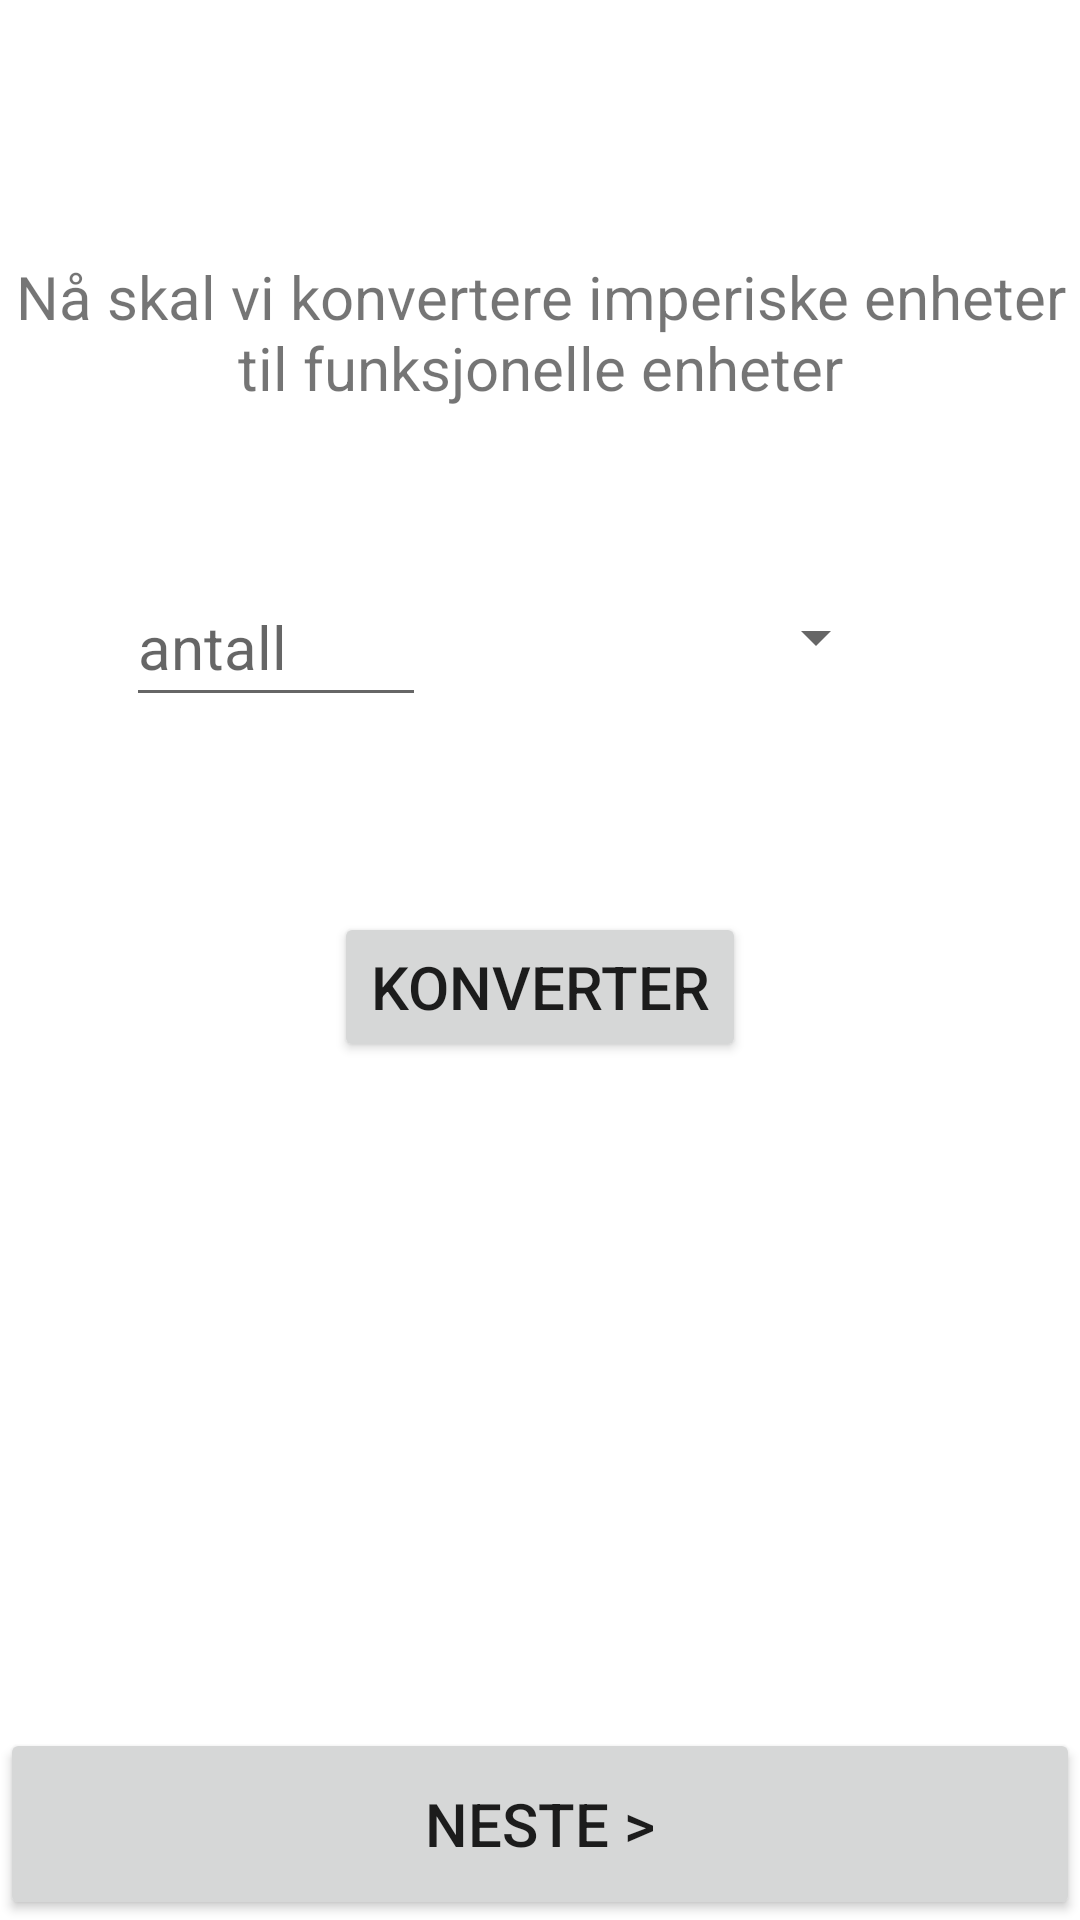

Layout XML and referenced resources for this Android screen:
<!-- AndroidManifest.xml: application theme Theme.Cassandn_oblig1 -->
<!-- res/layout/activity_converter.xml -->
<?xml version="1.0" encoding="utf-8"?>
<layout xmlns:android="http://schemas.android.com/apk/res/android"
    xmlns:app="http://schemas.android.com/apk/res-auto"
    xmlns:tools="http://schemas.android.com/tools">
    <androidx.constraintlayout.widget.ConstraintLayout
        android:layout_width="match_parent"
        android:layout_height="match_parent"
        tools:context=".ConverterActivity">

        <TextView
            android:id="@+id/textView2"
            android:layout_width="wrap_content"
            android:layout_height="wrap_content"
            android:gravity="center_horizontal"
            android:text="@string/converterText"
            android:textSize="20sp"
            android:layout_margin="20dp"
            app:layout_constraintBottom_toBottomOf="parent"
            app:layout_constraintEnd_toEndOf="parent"
            app:layout_constraintStart_toStartOf="parent"
            app:layout_constraintTop_toTopOf="parent"
            app:layout_constraintVertical_bias="0.119"
            />

        <Spinner
            android:id="@+id/spinner1"
            android:layout_width="154dp"
            android:layout_height="53dp"
            android:layout_marginEnd="64dp"
            android:textSize="20sp"
            app:layout_constraintBottom_toBottomOf="parent"
            app:layout_constraintEnd_toEndOf="parent"
            app:layout_constraintTop_toTopOf="parent"
            app:layout_constraintVertical_bias="0.317" />

        <EditText
            android:id="@+id/input2"
            android:layout_width="100dp"
            android:layout_height="50dp"
            android:ems="10"
            android:hint="@string/numberC"
            android:inputType="numberDecimal"
            android:textSize="20sp"
            app:layout_constraintBottom_toBottomOf="@+id/spinner1"
            app:layout_constraintEnd_toEndOf="parent"
            app:layout_constraintEnd_toStartOf="@+id/spinner1"
            app:layout_constraintHorizontal_bias="1.0"
            app:layout_constraintStart_toStartOf="parent"
            app:layout_constraintTop_toTopOf="@+id/spinner1"
            app:layout_constraintVertical_bias="1.0"
            android:autofillHints="" />

        <Button
            android:id="@+id/button2"
            android:layout_width="wrap_content"
            android:layout_height="50dp"
            android:onClick="convert"
            android:text="@string/buttonConvert"
            android:textSize="20sp"
            app:layout_constraintBottom_toTopOf="@+id/buttonNext"
            app:layout_constraintEnd_toEndOf="parent"
            app:layout_constraintStart_toStartOf="parent"
            app:layout_constraintTop_toTopOf="parent"
            app:layout_constraintVertical_bias="0.578" />

        <Button
            android:id="@+id/buttonNext"
            android:layout_width="match_parent"
            android:layout_height="64dp"
            android:text="@string/buttonNext"
            android:textSize="20sp"
            android:onClick="next"
            app:layout_constraintBottom_toBottomOf="parent"
            app:layout_constraintStart_toStartOf="parent"
            app:layout_constraintTop_toTopOf="parent"
            app:layout_constraintVertical_bias="1.0" />

        <TextView
            android:id="@+id/textResult"
            android:layout_width="300dp"
            android:layout_height="100dp"
            android:text=""
            android:gravity="center_horizontal"
            android:textSize="20sp"
            android:padding="20dp"
            android:textColor="@color/black"
            app:layout_constraintBottom_toBottomOf="parent"
            app:layout_constraintEnd_toEndOf="parent"
            app:layout_constraintHorizontal_bias="0.495"
            app:layout_constraintStart_toStartOf="parent"
            app:layout_constraintTop_toTopOf="parent"
            app:layout_constraintVertical_bias="0.709" />


    </androidx.constraintlayout.widget.ConstraintLayout>
</layout>
<!-- resources referenced by this layout -->
<resources>
  <color name="black">#FF000000</color>
  <string name="buttonConvert">konverter</string>
  <string name="buttonNext">Neste &gt;</string>
  <string name="converterText">Nå skal vi konvertere imperiske enheter til funksjonelle enheter</string>
  <string name="numberC">antall</string>
  <style name="Theme.Cassandn_oblig1" parent="Theme.MaterialComponents.DayNight.DarkActionBar">
          
          <item name="colorPrimary">@color/coral</item>
          <item name="colorPrimaryVariant">@color/purple_700</item>
          <item name="colorOnPrimary">@color/white</item>
          
          <item name="colorSecondary">@color/teal_200</item>
          <item name="colorSecondaryVariant">@color/teal_700</item>
          <item name="colorOnSecondary">@color/black</item>
          
          <item name="android:statusBarColor" tools:targetApi="l">?attr/colorPrimaryVariant</item>
          
      </style>
  <color name="coral">#FF538F</color>
  <color name="purple_700">#FF3700B3</color>
  <color name="white">#FFFFFFFF</color>
  <color name="teal_200">#FF03DAC5</color>
  <color name="teal_700">#FF018786</color>
</resources>
